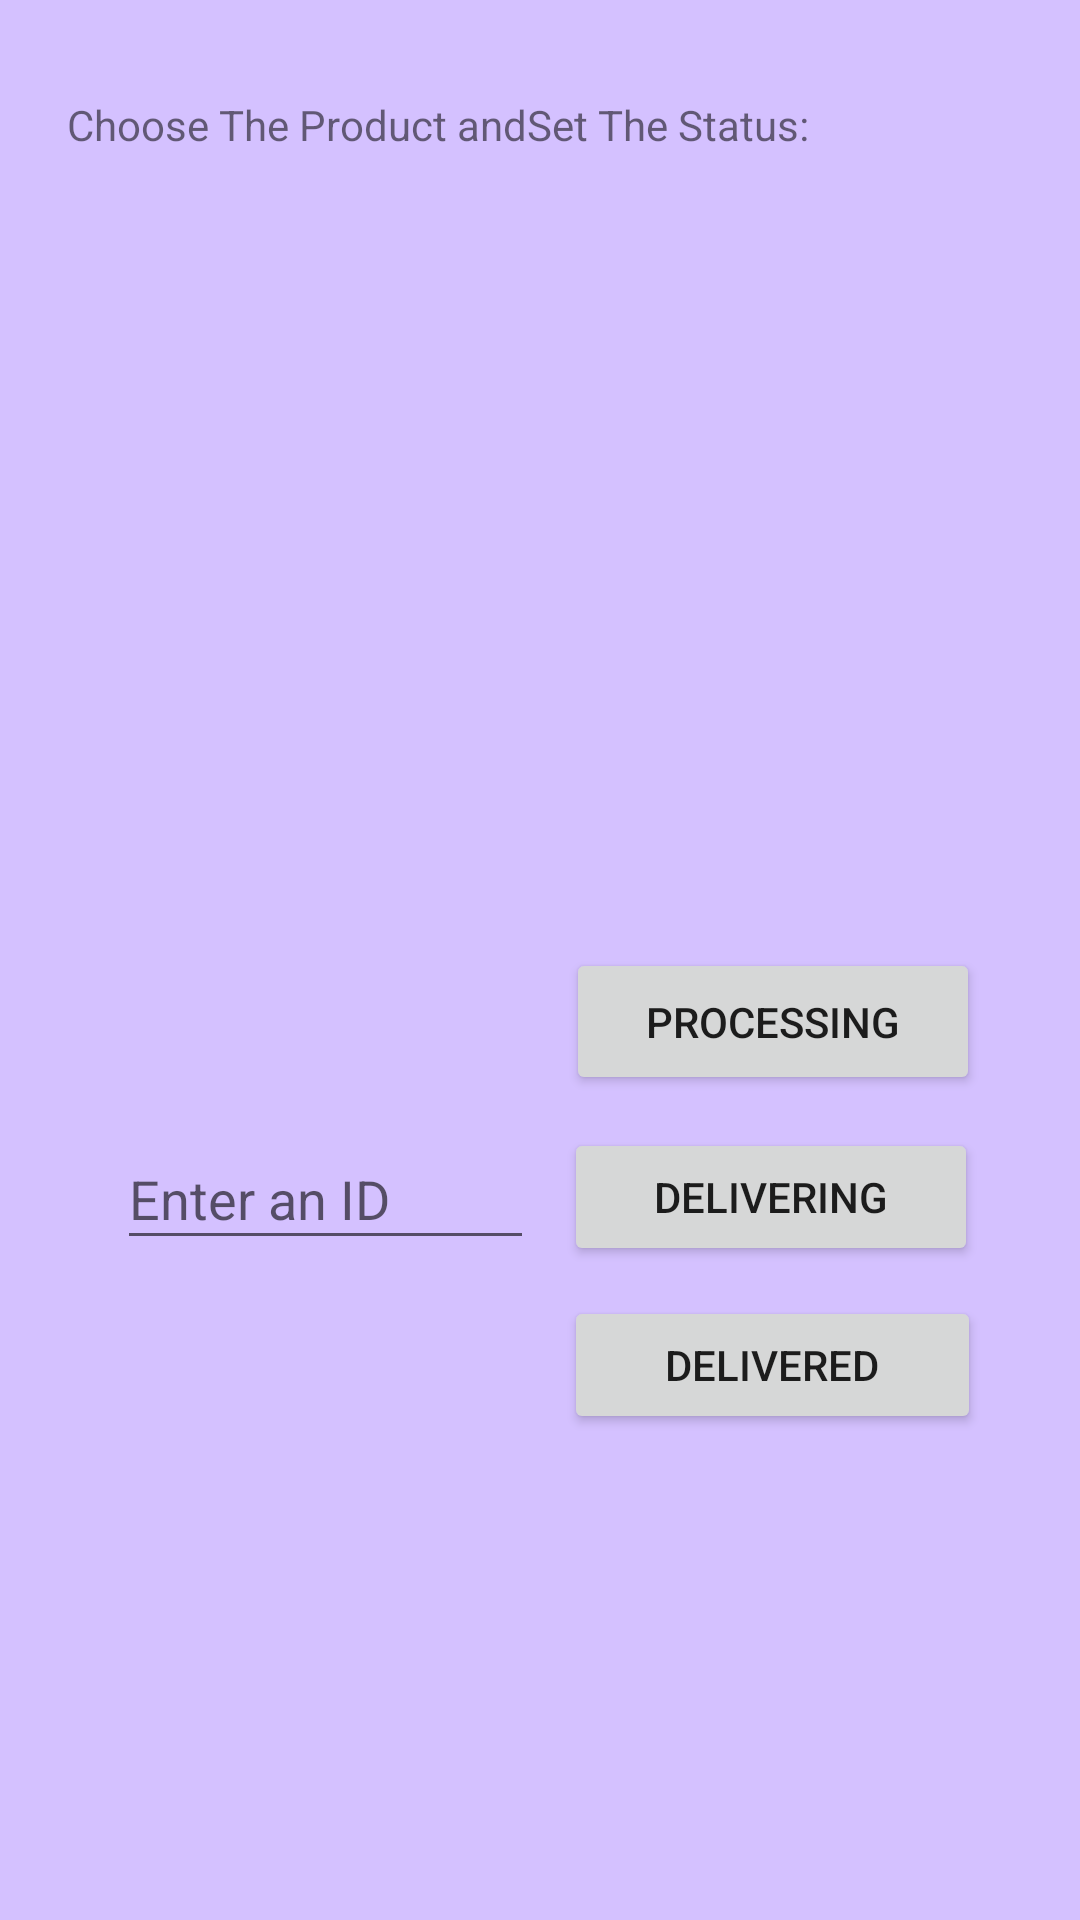

The Android layout XML behind this screen, and the referenced resources:
<!-- AndroidManifest.xml: application theme Theme.HereleyShop -->
<!-- res/layout/activity_set_the_shopping_status.xml -->
<?xml version="1.0" encoding="utf-8"?>
<androidx.constraintlayout.widget.ConstraintLayout xmlns:android="http://schemas.android.com/apk/res/android"
    xmlns:app="http://schemas.android.com/apk/res-auto"
    xmlns:tools="http://schemas.android.com/tools"
    android:layout_width="match_parent"
    android:layout_height="match_parent"
    android:background="@color/ic_launcher_background"
    tools:context="._setTheShoppingStatus">

    <TextView
        android:id="@+id/textView32"
        android:layout_width="wrap_content"
        android:layout_height="wrap_content"
        android:layout_marginTop="32dp"
        android:text="Choose The Product andSet The Status:"
        app:layout_constraintEnd_toEndOf="parent"
        app:layout_constraintHorizontal_bias="0.197"
        app:layout_constraintStart_toStartOf="parent"
        app:layout_constraintTop_toTopOf="parent" />

    <ListView
        android:id="@+id/listForSetStatus"
        android:layout_width="388dp"
        android:layout_height="209dp"
        android:layout_marginTop="76dp"
        app:layout_constraintEnd_toEndOf="parent"
        app:layout_constraintStart_toStartOf="parent"
        app:layout_constraintTop_toTopOf="parent" />

    <Button
        android:id="@+id/button31"
        android:layout_width="138dp"
        android:layout_height="46dp"
        android:layout_marginTop="376dp"
        android:onClick="goDelivering"
        android:text="Delivering"
        app:layout_constraintEnd_toEndOf="parent"
        app:layout_constraintHorizontal_bias="0.847"
        app:layout_constraintStart_toStartOf="parent"
        app:layout_constraintTop_toTopOf="parent" />

    <EditText
        android:id="@+id/IDforStatus"
        android:layout_width="139dp"
        android:layout_height="44dp"
        android:layout_marginTop="376dp"
        android:ems="10"
        android:hint="Enter an ID"
        android:inputType="number"
        app:layout_constraintEnd_toEndOf="parent"
        app:layout_constraintHorizontal_bias="0.177"
        app:layout_constraintStart_toStartOf="parent"
        app:layout_constraintTop_toTopOf="parent" />

    <Button
        android:id="@+id/button30"
        android:layout_width="138dp"
        android:layout_height="49dp"
        android:layout_marginTop="316dp"
        android:onClick="goProcessing"
        android:text="Processing"
        app:layout_constraintEnd_toEndOf="parent"
        app:layout_constraintHorizontal_bias="0.85"
        app:layout_constraintStart_toStartOf="parent"
        app:layout_constraintTop_toTopOf="parent" />

    <Button
        android:id="@+id/button32"
        android:layout_width="139dp"
        android:layout_height="46dp"
        android:layout_marginTop="432dp"
        android:onClick="goDelivered"
        android:text="Delivered"
        app:layout_constraintEnd_toEndOf="parent"
        app:layout_constraintHorizontal_bias="0.85"
        app:layout_constraintStart_toStartOf="parent"
        app:layout_constraintTop_toTopOf="parent" />

</androidx.constraintlayout.widget.ConstraintLayout>
<!-- resources referenced by this layout -->
<resources>
  <color name="ic_launcher_background">#D4C1FF</color>
  <style name="Theme.HereleyShop" parent="Theme.MaterialComponents.DayNight.DarkActionBar">
          
          <item name="colorPrimary">@color/purple_500</item>
          <item name="colorPrimaryVariant">@color/purple_700</item>
          <item name="colorOnPrimary">@color/white</item>
          
          <item name="colorSecondary">@color/teal_200</item>
          <item name="colorSecondaryVariant">@color/teal_700</item>
          <item name="colorOnSecondary">@color/black</item>
          
          <item name="android:statusBarColor" tools:targetApi="l">?attr/colorPrimaryVariant</item>
          
      </style>
  <!-- not gathered from this repository: default colours our renderer supplied (Android Studio template values) -->
  <color name="purple_500">#FF6200EE</color>
  <color name="purple_700">#FF3700B3</color>
  <color name="teal_200">#FF03DAC5</color>
  <color name="teal_700">#FF018786</color>
  <color name="black">#FF000000</color>
  <color name="white">#FFFFFFFF</color>
</resources>
